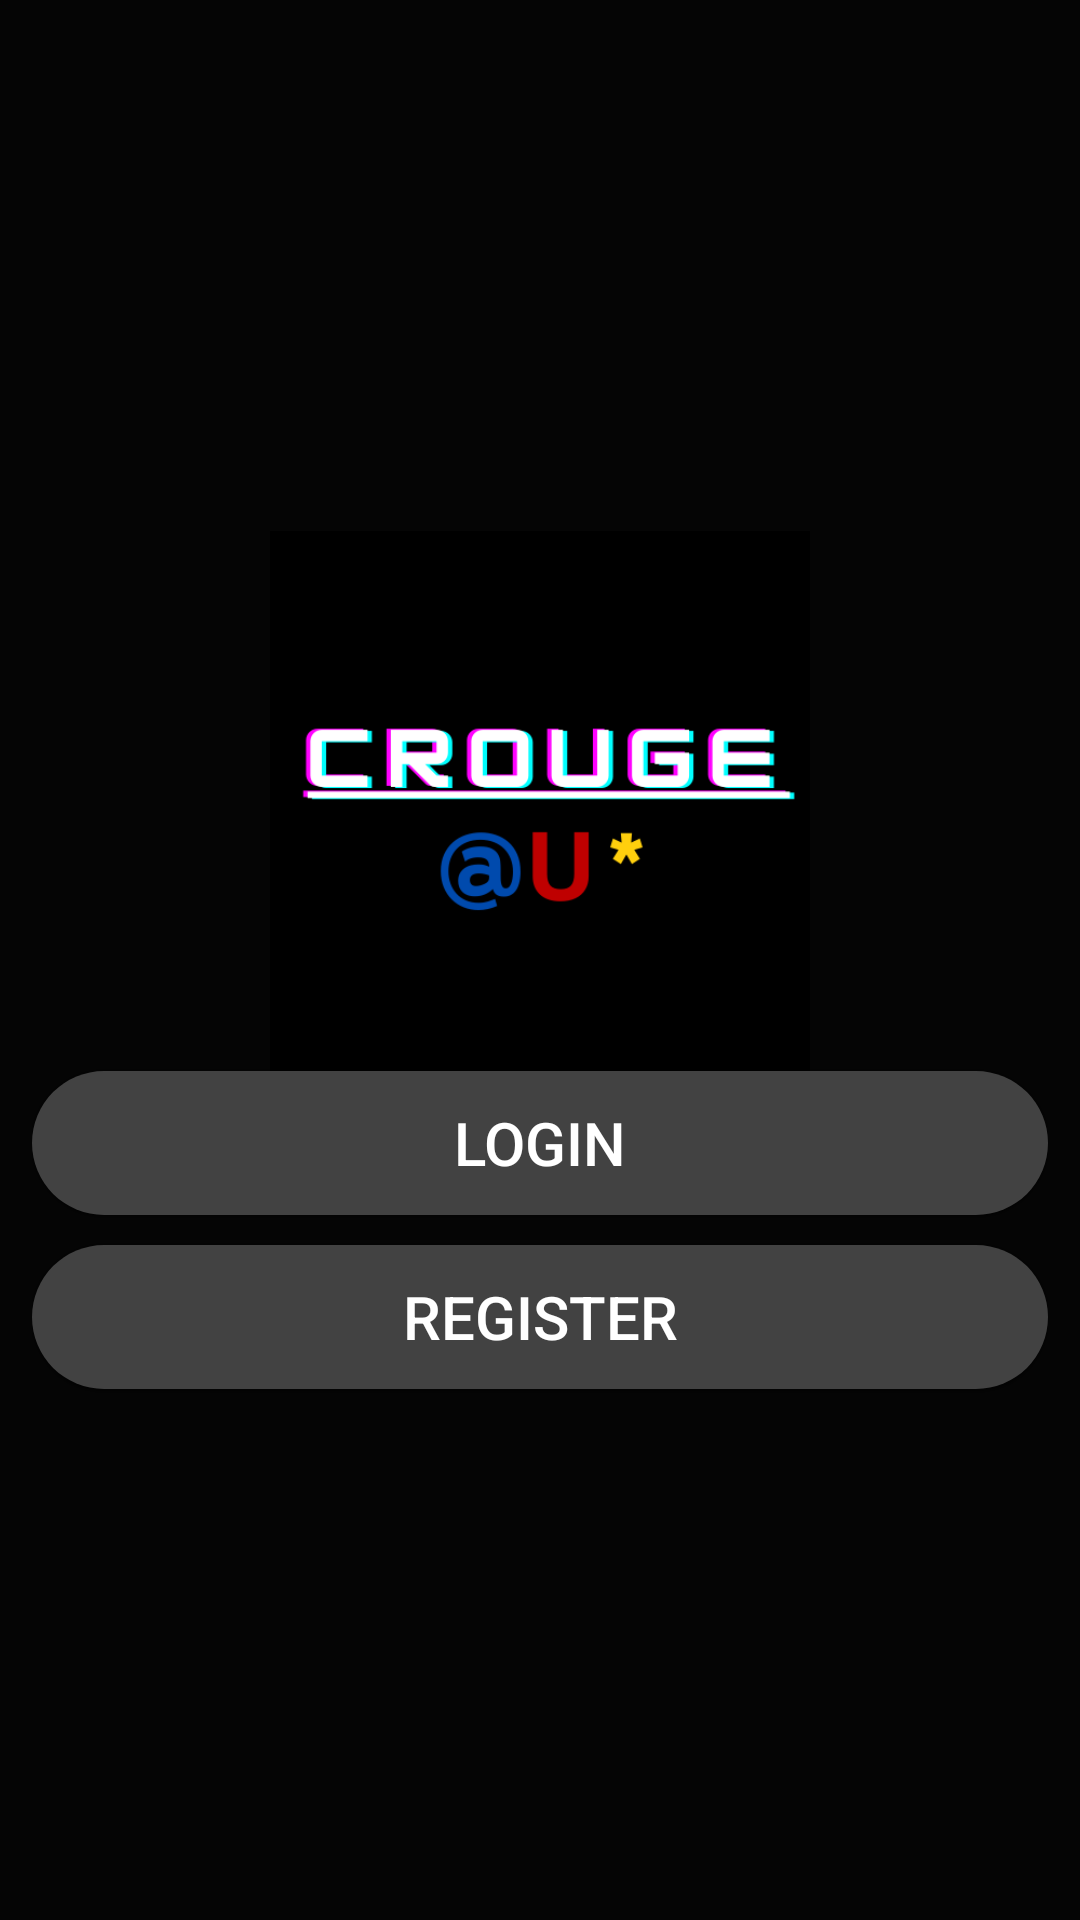

The Android layout XML behind this screen, and the referenced resources:
<!-- AndroidManifest.xml: application theme Theme.CRogue -->
<!-- res/layout/activity_startscreen.xml -->
<?xml version="1.0" encoding="utf-8"?>
<RelativeLayout xmlns:android="http://schemas.android.com/apk/res/android"
    android:layout_width="match_parent"
    android:background="#050505"
    android:layout_height="match_parent">

    <LinearLayout
        android:layout_width="match_parent"
        android:layout_height="match_parent"
        android:gravity="center"
        android:orientation="vertical"
        android:padding="32px">

        
        <androidx.appcompat.widget.AppCompatImageView
            android:layout_width="300dp"
            android:layout_height="180dp"
            android:id="@+id/logoImage"
            android:src="@drawable/segundologo" />
        <Button
            android:id="@+id/BTMLOGIN"
            android:layout_width="match_parent"
            android:layout_height="wrap_content"
            android:text="@string/Login"
            android:textSize="20sp"
            android:background="@drawable/mybutton"
            android:textColor="@color/white"/>
        
        <Button
            android:id="@+id/BTMREGISTRO"
            android:layout_width="match_parent"
            android:layout_height="wrap_content"
            android:text="@string/Register"
            android:textSize="20sp"
            android:layout_marginTop="10dp"
            android:background="@drawable/mybutton"
            android:textColor="@color/white"/>
    </LinearLayout>

</RelativeLayout>
<!-- resources referenced by this layout -->
<resources>
  <!-- drawable mybutton (drawable) -->
  <?xml version="1.0" encoding="utf-8"?>
  <shape xmlns:android="http://schemas.android.com/apk/res/android">
      <solid android:color="#424242"></solid>
      
      <corners android:radius="50dp" />
  
  
  </shape>
  <!-- drawable segundologo: png bitmap (drawable, 12890 bytes) -->
  <string name="Login">Login</string>
  <string name="Register">Register</string>
  <style name="Theme.CRogue" parent="Theme.AppCompat.Light.NoActionBar">
          
          <item name="colorPrimary">@color/purple_500</item>
          <item name="colorPrimaryVariant">@color/purple_700</item>
          <item name="colorOnPrimary">@color/white</item>
          
          <item name="colorSecondary">@color/teal_200</item>
          <item name="colorSecondaryVariant">@color/teal_700</item>
          <item name="colorOnSecondary">@color/black</item>
          
          <item name="android:statusBarColor">?attr/colorPrimaryVariant</item>
          
      </style>
  <!-- not gathered from this repository: default colours our renderer supplied (Android Studio template values) -->
  <color name="purple_500">#FF6200EE</color>
  <color name="purple_700">#FF3700B3</color>
  <color name="teal_200">#FF03DAC5</color>
  <color name="teal_700">#FF018786</color>
  <color name="black">#FF000000</color>
  <color name="white">#FFFFFFFF</color>
</resources>
